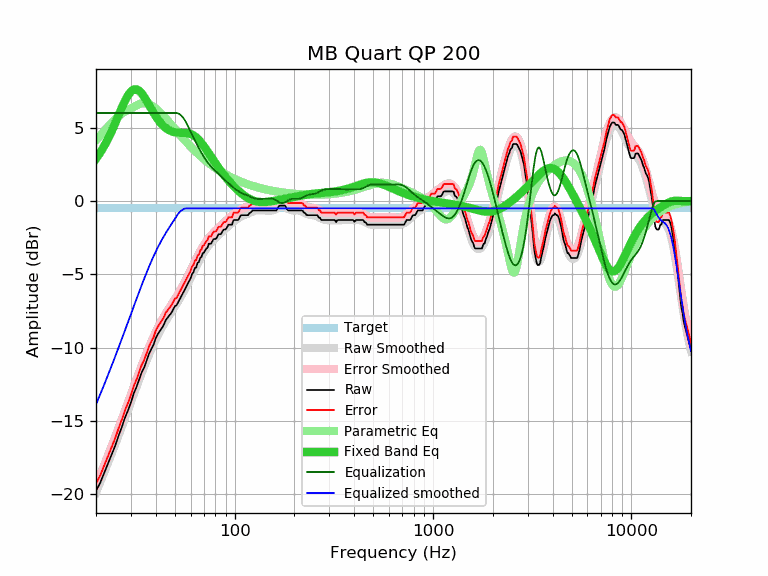

The table this chart was drawn from, first rows:
frequency, raw, error, smoothed, error_smoothed, equalization, parametric_eq, equalized_raw, equalized_smoothed, target
20, -19.78, -19.27, -19.89, -19.38, 6.00, 2.87, -13.78, -13.89, -0.51
21, -19.23, -18.72, -19.20, -18.69, 6.00, 3.29, -13.23, -13.20, -0.51
22, -18.55, -18.04, -18.53, -18.02, 6.00, 3.75, -12.55, -12.53, -0.51
23, -17.92, -17.41, -17.87, -17.36, 6.00, 4.24, -11.92, -11.87, -0.51
24, -17.29, -16.78, -17.23, -16.72, 6.00, 4.77, -11.29, -11.23, -0.51
25, -16.69, -16.18, -16.61, -16.10, 6.00, 5.31, -10.69, -10.61, -0.51
26, -16.01, -15.50, -16.00, -15.49, 6.00, 5.85, -10.01, -10.00, -0.51
27, -15.42, -14.91, -15.40, -14.90, 6.00, 6.37, -9.42, -9.40, -0.51
28, -14.78, -14.27, -14.82, -14.32, 6.00, 6.83, -8.78, -8.82, -0.51
29, -14.29, -13.78, -14.26, -13.76, 6.00, 7.21, -8.29, -8.26, -0.51
30, -13.75, -13.24, -13.72, -13.21, 6.00, 7.47, -7.75, -7.72, -0.51
31, -13.13, -12.62, -13.19, -12.69, 6.00, 7.61, -7.13, -7.19, -0.51
32, -12.69, -12.18, -12.68, -12.18, 6.00, 7.62, -6.69, -6.68, -0.51
33, -12.18, -11.67, -12.20, -11.69, 6.00, 7.52, -6.18, -6.20, -0.51
34, -11.69, -11.18, -11.74, -11.23, 6.00, 7.33, -5.69, -5.74, -0.51
35, -11.36, -10.85, -11.29, -10.79, 6.00, 7.10, -5.36, -5.29, -0.51
36, -10.88, -10.37, -10.88, -10.37, 6.00, 6.83, -4.88, -4.88, -0.51
37, -10.43, -9.92, -10.48, -9.98, 6.00, 6.55, -4.43, -4.48, -0.51
38, -10.10, -9.59, -10.12, -9.61, 6.00, 6.28, -4.10, -4.12, -0.51
39, -9.81, -9.30, -9.77, -9.27, 6.00, 6.02, -3.81, -3.77, -0.51
40, -9.36, -8.85, -9.46, -8.95, 6.00, 5.78, -3.36, -3.46, -0.51
41, -9.08, -8.57, -9.16, -8.65, 6.00, 5.57, -3.08, -3.16, -0.51
42, -8.87, -8.36, -8.89, -8.38, 6.00, 5.38, -2.87, -2.89, -0.51
43, -8.66, -8.15, -8.63, -8.13, 6.00, 5.22, -2.66, -2.63, -0.51
44, -8.43, -7.92, -8.40, -7.89, 6.00, 5.09, -2.43, -2.40, -0.51
45, -8.11, -7.60, -8.18, -7.67, 6.00, 4.97, -2.11, -2.18, -0.51
46, -7.95, -7.44, -7.97, -7.46, 6.00, 4.88, -1.95, -1.97, -0.51
47, -7.78, -7.27, -7.77, -7.26, 6.00, 4.81, -1.78, -1.77, -0.51
48, -7.63, -7.12, -7.58, -7.07, 6.00, 4.75, -1.63, -1.58, -0.51
49, -7.40, -6.89, -7.39, -6.88, 6.00, 4.71, -1.40, -1.39, -0.51
50, -7.17, -6.66, -7.20, -6.70, 6.00, 4.69, -1.17, -1.20, -0.51
51, -7.11, -6.60, -7.02, -6.51, 6.00, 4.67, -1.11, -1.02, -0.51
52, -6.89, -6.38, -6.83, -6.32, 5.97, 4.66, -0.92, -0.86, -0.51
53, -6.67, -6.16, -6.64, -6.13, 5.90, 4.65, -0.77, -0.74, -0.51
54, -6.46, -5.95, -6.45, -5.94, 5.81, 4.65, -0.65, -0.64, -0.51
55, -6.25, -5.74, -6.25, -5.74, 5.68, 4.65, -0.57, -0.57, -0.51
56, -6.05, -5.54, -6.05, -5.54, 5.52, 4.65, -0.53, -0.53, -0.51
57, -5.85, -5.34, -5.85, -5.34, 5.34, 4.64, -0.51, -0.51, -0.51
58, -5.65, -5.14, -5.64, -5.14, 5.14, 4.62, -0.51, -0.51, -0.51
59, -5.46, -4.95, -5.44, -4.93, 4.93, 4.60, -0.53, -0.51, -0.51
60, -5.27, -4.76, -5.24, -4.73, 4.73, 4.57, -0.54, -0.51, -0.51
61, -4.98, -4.47, -5.04, -4.53, 4.53, 4.52, -0.45, -0.51, -0.51
62, -4.86, -4.35, -4.84, -4.34, 4.34, 4.47, -0.52, -0.51, -0.51
63, -4.57, -4.06, -4.65, -4.14, 4.14, 4.41, -0.43, -0.51, -0.51
64, -4.54, -4.03, -4.46, -3.96, 3.96, 4.34, -0.58, -0.51, -0.51
65, -4.22, -3.71, -4.28, -3.78, 3.78, 4.25, -0.44, -0.51, -0.51
66, -4.17, -3.66, -4.11, -3.60, 3.60, 4.16, -0.57, -0.51, -0.51
67, -3.89, -3.38, -3.95, -3.44, 3.44, 4.06, -0.45, -0.51, -0.51
68, -3.82, -3.31, -3.79, -3.28, 3.28, 3.96, -0.54, -0.51, -0.51
69, -3.57, -3.06, -3.64, -3.14, 3.14, 3.85, -0.43, -0.51, -0.51
70, -3.53, -3.02, -3.50, -3.00, 3.00, 3.73, -0.53, -0.51, -0.51
71, -3.37, -2.86, -3.37, -2.87, 2.87, 3.62, -0.50, -0.51, -0.51
72, -3.24, -2.73, -3.25, -2.75, 2.75, 3.50, -0.49, -0.51, -0.51
73, -3.19, -2.68, -3.14, -2.63, 2.63, 3.38, -0.56, -0.51, -0.51
74, -2.92, -2.41, -3.04, -2.53, 2.53, 3.26, -0.39, -0.51, -0.51
75, -2.92, -2.41, -2.94, -2.43, 2.43, 3.14, -0.49, -0.51, -0.51
76, -2.92, -2.41, -2.85, -2.34, 2.34, 3.02, -0.58, -0.51, -0.51
77, -2.78, -2.27, -2.76, -2.26, 2.26, 2.90, -0.52, -0.51, -0.51
78, -2.63, -2.12, -2.69, -2.18, 2.18, 2.79, -0.45, -0.51, -0.51
79, -2.59, -2.08, -2.61, -2.10, 2.10, 2.68, -0.49, -0.51, -0.51
... 553 more rows
